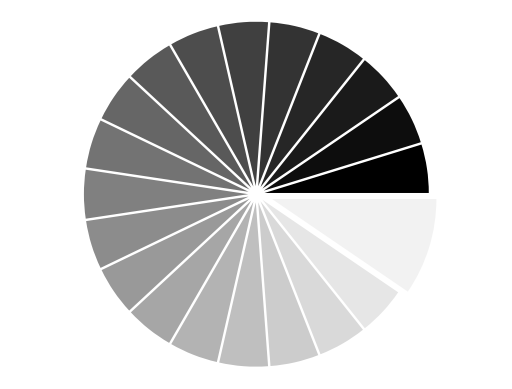

Write Python code to recreate this figure. (Note: this script raises an exception after producing the figure.)
"""
Pie plots
=========

Pie plots look like pies.
"""

import matplotlib.pyplot as plt
import numpy as np

n = 20
X = np.ones(n)
X[-1] *= 2
plt.pie(X, explode=X*.05, colors = ['%f' % (i/float(n)) for i in range(n)])

fig = plt.gcf()
w, h = fig.get_figwidth(), fig.get_figheight()
r = h / float(w)

plt.xlim(-1.5, 1.5)
plt.ylim(-1.5 * r, 1.5 * r)
plt.xticks(())
plt.yticks(())

plt.text(-0.05, 1.02, " Pie Chart:           plt.pie(...)\n",
        horizontalalignment='left',
        verticalalignment='top',
        size='xx-large',
        bbox=dict(facecolor='white', alpha=1.0, width=400, height=65),
        transform=plt.gca().transAxes)

plt.text(-0.05, 1.01, "\n\n   Make a pie chart of an array ",
        horizontalalignment='left',
        verticalalignment='top',
        size='large',
        transform=plt.gca().transAxes)

plt.show()
